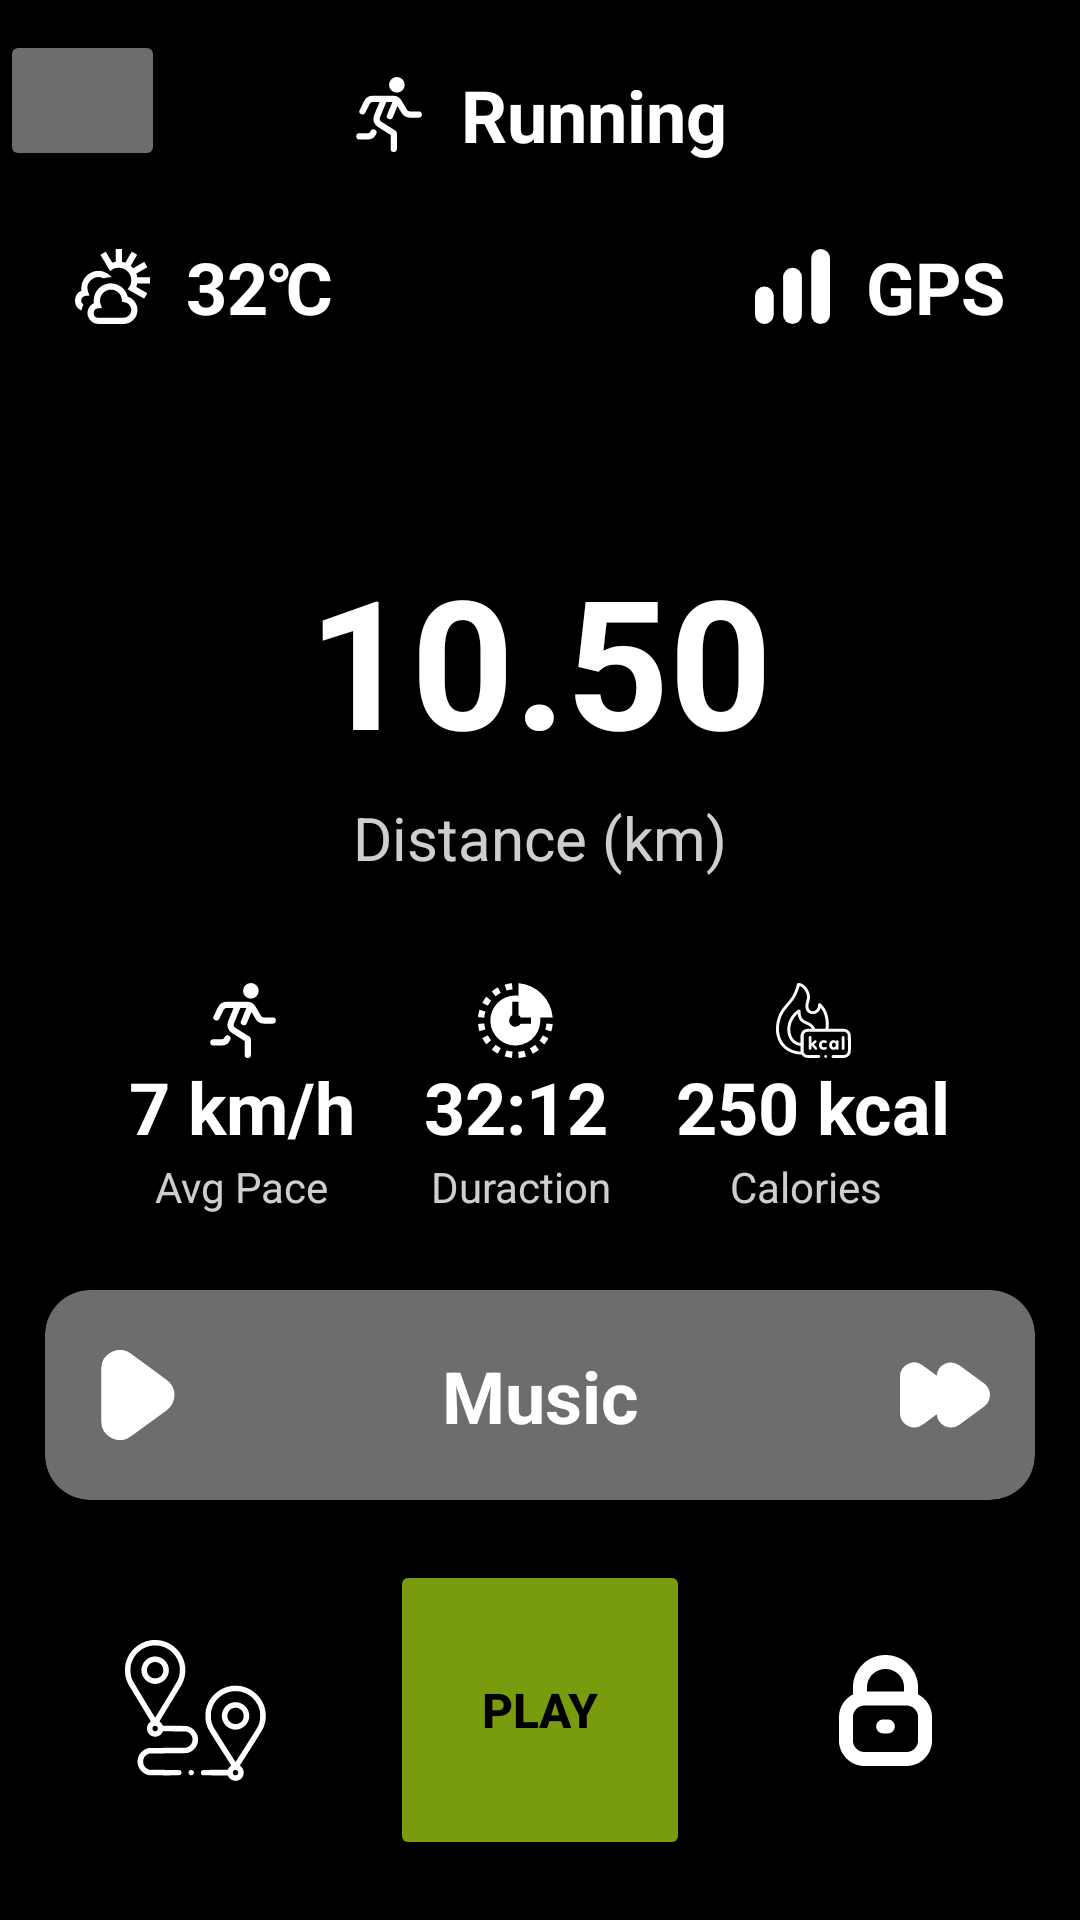

Produce the Android XML layout that renders to this screen, including the resource entries it uses.
<!-- AndroidManifest.xml: application theme Theme.Walking -->
<!-- res/layout/fragment_run_.xml -->
<?xml version="1.0" encoding="utf-8"?>
<FrameLayout xmlns:android="http://schemas.android.com/apk/res/android"
    xmlns:app="http://schemas.android.com/apk/res-auto"
    xmlns:tools="http://schemas.android.com/tools"
    android:layout_width="match_parent"
    android:layout_height="match_parent"
    tools:context=".RunFragment">

    <androidx.constraintlayout.widget.ConstraintLayout
        android:layout_width="match_parent"
        android:layout_height="match_parent"
        android:background="@color/black"
        tools:context=".Runing">

        <Button
            android:id="@+id/runing_exit_btn"
            android:layout_width="55dp"
            android:layout_height="47dp"
            android:layout_marginTop="10dp"
            android:backgroundTint="@color/black_lite"
            android:paddingLeft="20dp"
            app:cornerRadius="25dp"
            app:icon="@drawable/cross"
            app:iconSize="15dp"
            app:iconTint="#FFFFFF"
            app:layout_constraintStart_toStartOf="parent"
            app:layout_constraintTop_toTopOf="parent"
            tools:ignore="TouchTargetSizeCheck,SpeakableTextPresentCheck" />

        <TextView
            android:id="@+id/textView"
            android:layout_width="wrap_content"
            android:layout_height="wrap_content"
            android:layout_marginTop="10dp"
            android:drawableStart="@drawable/running"
            android:paddingTop="12dp"
            android:text="  Running"
            android:textColor="#FFFFFF"
            android:textSize="24sp"
            android:textStyle="bold"
            app:drawableTint="#FFFFFF"
            app:layout_constraintEnd_toEndOf="parent"
            app:layout_constraintHorizontal_bias="0.498"
            app:layout_constraintStart_toStartOf="parent"
            app:layout_constraintTop_toTopOf="parent" />

        <TextView
            android:id="@+id/run_wealther_text"
            android:layout_width="wrap_content"
            android:layout_height="wrap_content"
            android:layout_marginStart="25dp"
            android:drawableStart="@drawable/clouds_sun"
            android:text="  32℃"
            android:textColor="#FFFFFF"
            android:textSize="24sp"
            android:textStyle="bold"
            app:drawableTint="#FFFFFF"
            app:layout_constraintBottom_toBottomOf="@+id/textView3"
            app:layout_constraintStart_toStartOf="parent" />

        <TextView
            android:id="@+id/textView3"
            android:layout_width="wrap_content"
            android:layout_height="wrap_content"
            android:layout_marginTop="25dp"
            android:layout_marginEnd="25dp"
            android:drawableStart="@drawable/signal_alt"
            android:text="  GPS"
            android:textColor="#FFFFFF"
            android:textSize="24sp"
            android:textStyle="bold"
            app:drawableTint="#FFFFFF"
            app:layout_constraintEnd_toEndOf="parent"
            app:layout_constraintTop_toBottomOf="@+id/textView" />

        <TextView
            android:id="@+id/run_km_text"
            android:layout_width="wrap_content"
            android:layout_height="wrap_content"
            android:text="10.50"
            android:textColor="#FFFFFF"
            android:textSize="60sp"
            android:textStyle="bold"
            app:layout_constraintBottom_toTopOf="@+id/run_timer_text"
            app:layout_constraintEnd_toEndOf="parent"
            app:layout_constraintStart_toStartOf="parent"
            app:layout_constraintTop_toBottomOf="@+id/run_wealther_text" />

        <Button
            android:id="@+id/run_play_btn"
            android:layout_width="100dp"
            android:layout_height="100dp"
            android:layout_marginBottom="20dp"
            android:backgroundTint="@color/green_lite"
            android:text="Play"
            android:textColor="#000000"
            android:textSize="16sp"
            android:textStyle="bold"
            app:cornerRadius="80dp"
            app:layout_constraintBottom_toBottomOf="parent"
            app:layout_constraintEnd_toEndOf="parent"
            app:layout_constraintStart_toStartOf="parent" />

        <ImageView
            android:id="@+id/run_map_btn"
            android:layout_width="79dp"
            android:layout_height="67dp"
            android:backgroundTint="@color/black_lite"
            android:padding="10dp"
            app:layout_constraintBottom_toBottomOf="@+id/run_play_btn"
            app:layout_constraintEnd_toStartOf="@+id/run_play_btn"
            app:layout_constraintStart_toStartOf="parent"
            app:layout_constraintTop_toTopOf="@+id/run_play_btn"
            app:srcCompat="@drawable/route"
            tools:ignore="SpeakableTextPresentCheck" />

        <ImageView
            android:id="@+id/run_lockscreen_btn"
            android:layout_width="79dp"
            android:layout_height="67dp"
            android:backgroundTint="@color/black_lite"
            android:padding="15dp"
            app:layout_constraintBottom_toBottomOf="@+id/run_play_btn"
            app:layout_constraintEnd_toEndOf="parent"
            app:layout_constraintStart_toEndOf="@+id/run_play_btn"
            app:layout_constraintTop_toTopOf="@+id/run_play_btn"
            app:srcCompat="@drawable/lock"
            tools:ignore="SpeakableTextPresentCheck" />

        <androidx.cardview.widget.CardView
            android:id="@+id/home_cardview_start"
            android:layout_width="0dp"
            android:layout_height="70dp"
            android:layout_marginStart="15dp"
            android:layout_marginEnd="15dp"
            android:layout_marginBottom="20dp"
            android:visibility="visible"
            app:cardBackgroundColor="@color/black_lite"
            app:cardCornerRadius="15dp"
            app:layout_constraintBottom_toTopOf="@+id/run_play_btn"
            app:layout_constraintEnd_toEndOf="parent"
            app:layout_constraintStart_toStartOf="parent">

            <androidx.constraintlayout.widget.ConstraintLayout
                android:layout_width="match_parent"
                android:layout_height="match_parent">

                <ImageView
                    android:id="@+id/imageView"
                    android:layout_width="30dp"
                    android:layout_height="30dp"
                    android:layout_marginStart="15dp"
                    app:layout_constraintBottom_toBottomOf="parent"
                    app:layout_constraintStart_toStartOf="parent"
                    app:layout_constraintTop_toTopOf="parent"
                    app:srcCompat="@drawable/play" />

                <ImageView
                    android:id="@+id/imageView2"
                    android:layout_width="30dp"
                    android:layout_height="30dp"
                    android:layout_marginEnd="15dp"
                    app:layout_constraintBottom_toBottomOf="parent"
                    app:layout_constraintEnd_toEndOf="parent"
                    app:layout_constraintTop_toTopOf="parent"
                    app:srcCompat="@drawable/forward" />

                <TextView
                    android:id="@+id/textView5"
                    android:layout_width="wrap_content"
                    android:layout_height="wrap_content"
                    android:text="Music"
                    android:textColor="#FFFFFF"
                    android:textSize="24sp"
                    android:textStyle="bold"
                    app:layout_constraintBottom_toBottomOf="parent"
                    app:layout_constraintEnd_toStartOf="@+id/imageView2"
                    app:layout_constraintStart_toEndOf="@+id/imageView"
                    app:layout_constraintTop_toTopOf="parent" />
            </androidx.constraintlayout.widget.ConstraintLayout>
        </androidx.cardview.widget.CardView>

        <TextView
            android:id="@+id/run_speed_text"
            android:layout_width="wrap_content"
            android:layout_height="wrap_content"
            android:layout_marginStart="20dp"
            android:drawableTop="@drawable/running"
            android:text="7 km/h"
            android:textColor="#FFFFFF"
            android:textSize="24sp"
            android:textStyle="bold"
            app:layout_constraintBottom_toBottomOf="@+id/run_timer_text"
            app:layout_constraintEnd_toStartOf="@+id/run_timer_text"
            app:layout_constraintStart_toStartOf="parent" />

        <TextView
            android:id="@+id/run_timer_text"
            android:layout_width="wrap_content"
            android:layout_height="wrap_content"
            android:drawableTop="@drawable/time_quarterpast"
            android:text="32:12"
            android:textColor="#FFFFFF"
            android:textSize="24sp"
            android:textStyle="bold"
            app:layout_constraintBottom_toBottomOf="@+id/run_kcal_text"
            app:layout_constraintEnd_toStartOf="@+id/run_kcal_text"
            app:layout_constraintStart_toEndOf="@+id/run_speed_text" />

        <TextView
            android:id="@+id/run_kcal_text"
            android:layout_width="wrap_content"
            android:layout_height="wrap_content"
            android:layout_marginEnd="20dp"
            android:layout_marginBottom="45dp"
            android:drawableTop="@drawable/calories"
            android:text="250 kcal"
            android:textColor="#FFFFFF"
            android:textSize="24sp"
            android:textStyle="bold"
            app:layout_constraintBottom_toTopOf="@+id/home_cardview_start"
            app:layout_constraintEnd_toEndOf="parent"
            app:layout_constraintStart_toEndOf="@+id/run_timer_text" />

        <TextView
            android:id="@+id/textView9"
            android:layout_width="wrap_content"
            android:layout_height="wrap_content"
            android:layout_marginTop="1dp"
            android:text="Avg Pace"
            android:textColor="@color/white_light"
            app:layout_constraintEnd_toEndOf="@+id/run_speed_text"
            app:layout_constraintStart_toStartOf="@+id/run_speed_text"
            app:layout_constraintTop_toBottomOf="@+id/run_speed_text" />

        <TextView
            android:id="@+id/textView10"
            android:layout_width="wrap_content"
            android:layout_height="wrap_content"
            android:layout_marginStart="4dp"
            android:layout_marginTop="1dp"
            android:text="Duraction"
            android:textColor="@color/white_light"
            app:layout_constraintEnd_toEndOf="@+id/run_timer_text"
            app:layout_constraintStart_toStartOf="@+id/run_timer_text"
            app:layout_constraintTop_toBottomOf="@+id/run_timer_text" />

        <TextView
            android:id="@+id/textView11"
            android:layout_width="wrap_content"
            android:layout_height="wrap_content"
            android:layout_marginStart="14dp"
            android:layout_marginTop="1dp"
            android:layout_marginEnd="19dp"
            android:text="Calories"
            android:textColor="@color/white_light"
            app:layout_constraintEnd_toEndOf="@+id/run_kcal_text"
            app:layout_constraintStart_toStartOf="@+id/run_kcal_text"
            app:layout_constraintTop_toBottomOf="@+id/run_kcal_text" />

        <TextView
            android:id="@+id/textView12"
            android:layout_width="wrap_content"
            android:layout_height="wrap_content"
            android:layout_marginTop="6dp"
            android:text="Distance (km)"
            android:textColor="@color/white_light"
            android:textSize="20sp"
            app:layout_constraintEnd_toEndOf="@+id/run_km_text"
            app:layout_constraintStart_toStartOf="@+id/run_km_text"
            app:layout_constraintTop_toBottomOf="@+id/run_km_text" />


    </androidx.constraintlayout.widget.ConstraintLayout>
</FrameLayout>
<!-- resources referenced by this layout -->
<resources>
  <color name="black">#FF000000</color>
  <color name="black_lite">#D7838282</color>
  <color name="green_lite">#799C0E</color>
  <color name="white_light">#CEFFFFFF</color>
  <!-- drawable cross (drawable) -->
  <vector xmlns:android="http://schemas.android.com/apk/res/android"
      android:width="512dp"
      android:height="512dp"
      android:viewportWidth="512.021"
      android:viewportHeight="512.021">
    <path
        android:fillColor="#FF000000"
        android:pathData="M301.258,256.01L502.645,54.645c12.501,-12.501 12.501,-32.769 0,-45.269c-12.501,-12.501 -32.769,-12.501 -45.269,0l0,0L256.01,210.762L54.645,9.376c-12.501,-12.501 -32.769,-12.501 -45.269,0s-12.501,32.769 0,45.269L210.762,256.01L9.376,457.376c-12.501,12.501 -12.501,32.769 0,45.269s32.769,12.501 45.269,0L256.01,301.258l201.365,201.387c12.501,12.501 32.769,12.501 45.269,0c12.501,-12.501 12.501,-32.769 0,-45.269L301.258,256.01z"/>
  </vector>
  <!-- drawable forward (drawable) -->
  <vector xmlns:android="http://schemas.android.com/apk/res/android"
      android:width="512dp"
      android:height="512dp"
      android:viewportWidth="24"
      android:viewportHeight="24">
    <path
        android:fillColor="#FFFFFF"
        android:pathData="M3.787,20.656A3.789,3.789 0,0 1,0 16.87V7.13A3.783,3.783 0,0 1,6.021 4.079L9.8,6.853a3.783,3.783 0,0 1,6.01 -2.774l6.641,4.87a3.784,3.784 0,0 1,0 6.1l-6.641,4.87A3.783,3.783 0,0 1,9.8 17.147L6.021,19.921A3.775,3.775 0,0 1,3.787 20.656Z"/>
  </vector>
  <!-- drawable play (drawable) -->
  <vector xmlns:android="http://schemas.android.com/apk/res/android"
      android:width="512dp"
      android:height="512dp"
      android:viewportWidth="24"
      android:viewportHeight="24">
    <path
        android:fillColor="#FFFFFF"
        android:pathData="M20.492,7.969 L10.954,0.975A5,5 0,0 0,3 5.005V19a4.994,4.994 0,0 0,7.954 4.03l9.538,-6.994a5,5 0,0 0,0 -8.062Z"/>
  </vector>
  <!-- drawable signal_alt (drawable) -->
  <vector xmlns:android="http://schemas.android.com/apk/res/android"
      android:width="25dp"
      android:height="25dp"
      android:viewportWidth="24"
      android:viewportHeight="24">
    <path
        android:fillColor="#FF000000"
        android:pathData="M12,6A3,3 0,0 0,9 9V21a3,3 0,0 0,6 0V9A3,3 0,0 0,12 6Z"/>
    <path
        android:fillColor="#FF000000"
        android:pathData="M21,0a3,3 0,0 0,-3 3V21a3,3 0,0 0,6 0V3A3,3 0,0 0,21 0Z"/>
    <path
        android:fillColor="#FF000000"
        android:pathData="M3,12a3,3 0,0 0,-3 3v6a3,3 0,0 0,6 0V15A3,3 0,0 0,3 12Z"/>
  </vector>
  <style name="Theme.Walking" parent="Theme.MaterialComponents.DayNight.NoActionBar">
          
  
          <item name="android:windowNoTitle">true</item>
          <item name="android:windowFullscreen">true</item>
          <item name="android:windowActionBar">false</item>
  
  
          <item name="colorPrimary">@color/purple_500</item>
          <item name="colorPrimaryVariant">@color/purple_700</item>
          <item name="colorOnPrimary">@color/white</item>
          
          <item name="colorSecondary">@color/teal_200</item>
          <item name="colorSecondaryVariant">@color/teal_700</item>
          <item name="colorOnSecondary">@color/black</item>
          
          <item name="android:statusBarColor" tools:targetApi="l">?attr/colorPrimaryVariant</item>
          
      </style>
  <color name="white">#FFFFFFFF</color>
  <color name="purple_500">#FF6200EE</color>
  <color name="purple_700">#FF3700B3</color>
  <color name="teal_200">#FF03DAC5</color>
  <color name="teal_700">#FF018786</color>
</resources>
